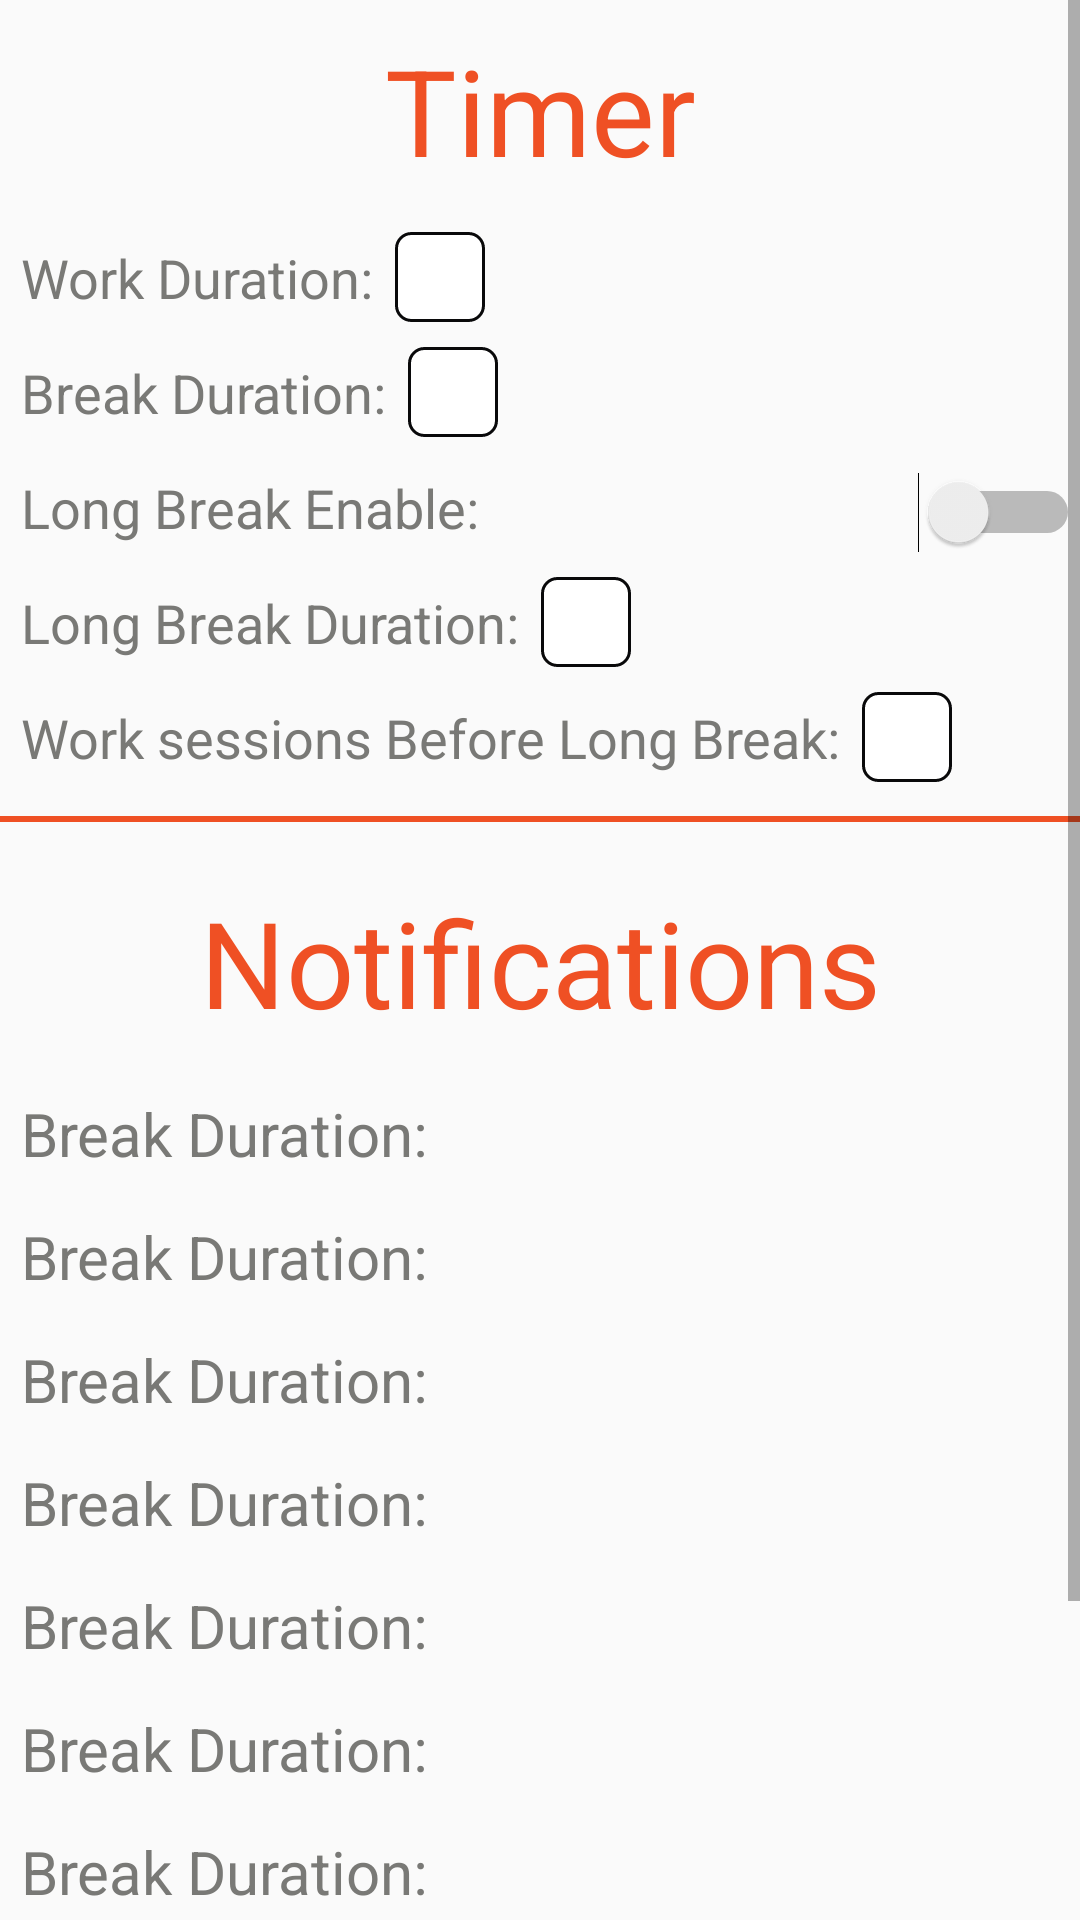

Layout XML and referenced resources for this Android screen:
<!-- AndroidManifest.xml: application theme AppTheme -->
<!-- res/layout/activity_setup.xml -->
<?xml version="1.0" encoding="utf-8"?>
<LinearLayout xmlns:android="http://schemas.android.com/apk/res/android"
    xmlns:tools="http://schemas.android.com/tools"
    android:id="@+id/activity_setup"
    android:layout_width="match_parent"
    android:layout_height="match_parent"
    tools:context="com.example.nguye.o_remind.SetupActivity"
    android:orientation="horizontal">
    <ScrollView
        android:layout_width="match_parent"
        android:layout_height="match_parent">
        <LinearLayout
            android:orientation="vertical"
            android:layout_width="match_parent"
            android:layout_height="wrap_content">
            <TextView
                android:layout_width="match_parent"
                android:text="@string/Timer"
                android:gravity="center"
                android:textSize="40sp"
                android:textColor="@color/bgButtom"
                android:padding="10dp"
                android:layout_height="wrap_content"/>
            <LinearLayout
                android:orientation="horizontal"
                android:layout_width="match_parent"
                android:layout_height="wrap_content">
                <TextView
                    android:padding="7dp"
                    android:id="@+id/tvWorkDuration"
                    android:layout_width="wrap_content"
                    android:text="@string/Work_Duration"
                    android:textSize="18sp"
                    android:textColor="@color/colorAccent"
                    android:layout_height="wrap_content"/>
                <TextView
                    android:layout_gravity="center"
                    android:padding="2dp"
                    android:id="@+id/tvWorkDurationNumber"
                    android:layout_width="30dp"
                    android:textSize="15sp"
                    android:gravity="center"
                    android:textColor="@color/bgButtom"
                    android:background="@drawable/textbox"
                    android:layout_height="30dp"/>
            </LinearLayout>

        <LinearLayout
            android:orientation="horizontal"
            android:layout_width="match_parent"
            android:layout_height="wrap_content">
            <TextView
                android:padding="7dp"
                android:id="@+id/tvBreakDuration"
                android:layout_width="wrap_content"
                android:text="@string/Break_Duration"
                android:textSize="18sp"
                android:textColor="@color/colorAccent"
                android:layout_height="wrap_content"/>
            <TextView
                android:layout_gravity="center"
                android:padding="2dp"
                android:id="@+id/tvBreakDurationNumber"
                android:layout_width="30dp"
                android:textSize="15sp"
                android:gravity="center"
                android:textColor="@color/bgButtom"
                android:background="@drawable/textbox"
                android:layout_height="30dp"/>
        </LinearLayout>
            <RelativeLayout
                android:layout_width="match_parent"
                android:layout_height="wrap_content">
                <TextView
                    android:layout_centerVertical="true"
                    android:padding="7dp"
                    android:id="@+id/tvLongBreakEnable"
                    android:layout_width="wrap_content"
                    android:text="@string/Long_Break_Enable"
                    android:textSize="18sp"
                    android:textColor="@color/colorAccent"
                    android:layout_height="wrap_content"/>

                <Switch
                    android:layout_alignBaseline="@id/tvLongBreakEnable"
                    android:id="@+id/swtLongBreak"
                    android:scrollbarStyle="insideOverlay"
                    android:layout_alignParentEnd="true"
                    android:layout_toEndOf="@id/tvLongBreakEnable"
                    android:layout_width="15dp"
                    android:layout_height="wrap_content"/>
            </RelativeLayout>
        <LinearLayout
            android:orientation="horizontal"
            android:layout_width="match_parent"
            android:layout_height="wrap_content">
            <TextView
                android:padding="7dp"
                android:id="@+id/tvLongBreakDuration"
                android:layout_width="wrap_content"
                android:text="@string/Long_Break_Duration"
                android:textSize="18sp"
                android:textColor="@color/colorAccent"
                android:layout_height="wrap_content"/>
            <TextView
                android:layout_gravity="center"
                android:padding="2dp"
                android:id="@+id/tvLongBreakDurationNumber"
                android:layout_width="30dp"
                android:textSize="15sp"
                android:gravity="center"
                android:textColor="@color/bgButtom"
                android:background="@drawable/textbox"
                android:layout_height="30dp"/>
        </LinearLayout>
        <LinearLayout
            android:orientation="horizontal"
            android:layout_width="match_parent"
            android:layout_height="wrap_content">
            <TextView
                android:padding="7dp"
                android:id="@+id/tvWorkSessions"
                android:layout_width="wrap_content"
                android:text="@string/Work_sessions"
                android:textSize="18sp"
                android:textColor="@color/colorAccent"
                android:layout_height="wrap_content"/>
            <TextView
                android:layout_gravity="center"
                android:padding="2dp"
                android:id="@+id/tvWorkSessionsNumber"
                android:layout_width="30dp"
                android:textSize="15sp"
                android:gravity="center"
                android:textColor="@color/bgButtom"
                android:background="@drawable/textbox"
                android:layout_height="30dp"/>
        </LinearLayout>
            <TextView
                android:layout_marginTop="7dp"
                android:background="@color/bgButtom"
                android:layout_width="match_parent"
                android:layout_height="2dp" />
            <TextView
                android:layout_marginTop="10dp"
                android:layout_width="match_parent"
                android:text="@string/Notifications"
                android:gravity="center"
                android:textSize="40sp"
                android:textColor="@color/bgButtom"
                android:padding="10dp"
                android:layout_height="wrap_content"/>
            <TextView
                android:padding="7dp"
                android:layout_width="match_parent"
                android:text="@string/Break_Duration"
                android:textSize="20sp"
                android:textColor="@color/colorAccent"
                android:layout_height="wrap_content"/>
            <TextView
                android:padding="7dp"
                android:layout_width="match_parent"
                android:text="@string/Break_Duration"
                android:textSize="20sp"
                android:textColor="@color/colorAccent"
                android:layout_height="wrap_content"/>
            <TextView
                android:padding="7dp"
                android:layout_width="match_parent"
                android:text="@string/Break_Duration"
                android:textSize="20sp"
                android:textColor="@color/colorAccent"
                android:layout_height="wrap_content"/>
            <TextView
                android:padding="7dp"
                android:layout_width="match_parent"
                android:text="@string/Break_Duration"
                android:textSize="20sp"
                android:textColor="@color/colorAccent"
                android:layout_height="wrap_content"/>

            <TextView
                android:id="@+id/textView"
                android:layout_width="match_parent"
                android:layout_height="wrap_content"
                android:padding="7dp"
                android:text="@string/Break_Duration"
                android:textColor="@color/colorAccent"
                android:textSize="20sp" />

            <TextView
                android:padding="7dp"
                android:layout_width="match_parent"
                android:text="@string/Break_Duration"
                android:textSize="20sp"
                android:textColor="@color/colorAccent"
                android:layout_height="wrap_content"/>
            <TextView
                android:padding="7dp"
                android:layout_width="match_parent"
                android:text="@string/Break_Duration"
                android:textSize="20sp"
                android:textColor="@color/colorAccent"
                android:layout_height="wrap_content"/>
            <TextView
                android:padding="7dp"
                android:layout_width="match_parent"
                android:text="@string/Break_Duration"
                android:textSize="20sp"
                android:textColor="@color/colorAccent"
                android:layout_height="wrap_content"/>
            <TextView
                android:padding="7dp"
                android:layout_width="match_parent"
                android:text="@string/Break_Duration"
                android:textSize="20sp"
                android:textColor="@color/colorAccent"
                android:layout_height="wrap_content"/>
            <TextView
                android:padding="7dp"
                android:layout_width="match_parent"
                android:text="@string/Break_Duration"
                android:textSize="20sp"
                android:textColor="@color/colorAccent"
                android:layout_height="wrap_content"/>

        </LinearLayout>

    </ScrollView>
</LinearLayout>
<!-- resources referenced by this layout -->
<resources>
  <color name="bgButtom">#ef5024</color>
  <color name="colorAccent">#797976</color>
  <!-- drawable textbox (drawable) -->
  <?xml version="1.0" encoding="utf-8"?>
  <shape xmlns:android="http://schemas.android.com/apk/res/android" >
      <solid android:color="#FFFFFF" />
      <size android:height="20dp" android:width="55dp"></size>
      <stroke
          android:width="1dp"
          android:color="#09090a" />
      <corners
          android:topLeftRadius="5dp"
          android:topRightRadius="5dp"
          android:bottomLeftRadius="5dp"
          android:bottomRightRadius="5dp"
          />
  </shape>
  <string name="Break_Duration">Break Duration: </string>
  <string name="Long_Break_Duration">Long Break Duration: </string>
  <string name="Long_Break_Enable">Long Break Enable: </string>
  <string name="Notifications">Notifications</string>
  <string name="Timer">Timer</string>
  <string name="Work_Duration">Work Duration: </string>
  <string name="Work_sessions">Work sessions Before Long Break: </string>
  <style name="AppTheme" parent="Theme.AppCompat.Light.DarkActionBar">
          
          <item name="colorPrimary">@color/colorAccent</item>
  
      </style>
</resources>
